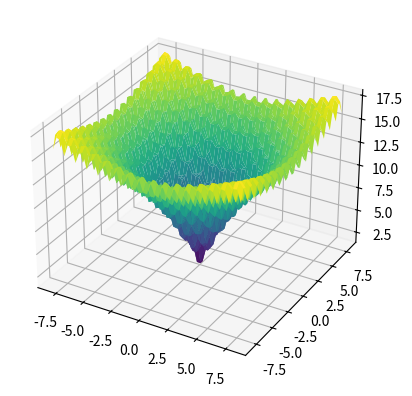

The script that saved this image:
import numpy as np
import matplotlib.pyplot as plt
from collections import Counter

def calcula_moda(valores):
    contagem = Counter(valores)
    moda = contagem.most_common(1)[0][0]
    return moda

# Função objetivo
def f(x1, x2):
    return -20 * np.exp(- (0.2 * np.sqrt(0.5 * (x1**2 + x2**2)))) - np.exp(0.5 * (np.cos(2 * np.pi * x1) + np.cos(2 * np.pi * x2))) + 20 + np.exp(1)

# Função de perturbação 
def perturb(x, e):
    return np.random.uniform(low=x-e, high=x+e, size=2)

# Ddomínios de x1 e x2
x1_range = [-8, 8]
x2_range = [-8, 8]

# Plotar função 3D
x1_vals = np.linspace(x1_range[0], x1_range[1])
x2_vals = np.linspace(x2_range[0], x2_range[1])
x1_grid, x2_grid = np.meshgrid(x1_vals, x2_vals)
z_vals = f(x1_grid, x2_grid)

fig = plt.figure()
ax = fig.add_subplot(111, projection='3d')
ax.plot_surface(x1_grid, x2_grid, z_vals, cmap='viridis')

# Parâmetros
e = .1  # Vizinhança inicial
max_it = 10000  # Número máximo de iterações
max_viz = 50  # Número máximo de vizinhos a considerar
t = 100  # Número de iterações sem melhoria para parada antecipada
R = 100  # Número de rodadas
valores_finais = []  # Armazena as melhores soluções de cada rodada

# Algoritmo Hill Climbing
def hill_climbing(x_opt, f_opt):
    valores = [f_opt]
    melhoria = True
    cont_naoMelhorias = 0
    i = 0

    while i < max_it and melhoria:
        melhoria = False
        for j in range(max_viz):
            x_cand = perturb(x_opt, e)  # Gera um novo candidato
            x_cand[0] = np.clip(x_cand[0], x1_range[0], x1_range[1])  # Mantém dentro dos limites de x1
            x_cand[1] = np.clip(x_cand[1], x2_range[0], x2_range[1])  # Mantém dentro dos limites de x2
            f_cand = f(x_cand[0], x_cand[1])  # Calcula o valor da função no candidato
            
            if f_cand < f_opt:  # Se o candidato é melhor, atualiza
                x_opt = x_cand
                f_opt = f_cand
                valores.append(f_opt)
                melhoria = True
                cont_naoMelhorias = 0  # Reset no contador de melhorias
                break
        
        if not melhoria:
            cont_naoMelhorias += 1
            if cont_naoMelhorias >= t:  # Parada antecipada por falta de melhoria
                break
        
        i += 1
    
    return f_opt

# Executa o algoritmo R vezes
for _ in range(R):
    # Ponto inicial - domínio inferior
    x_opt = np.array([x1_range[0], x2_range[0]])
    f_opt = f(x_opt[0], x_opt[1])
    
    melhor_solucao = hill_climbing(x_opt, f_opt)
    valores_finais.append(round(melhor_solucao, 3))

plt.show()

# resultados
print("Soluções finais:", valores_finais)
print("Moda das soluções finais:", calcula_moda(valores_finais))
